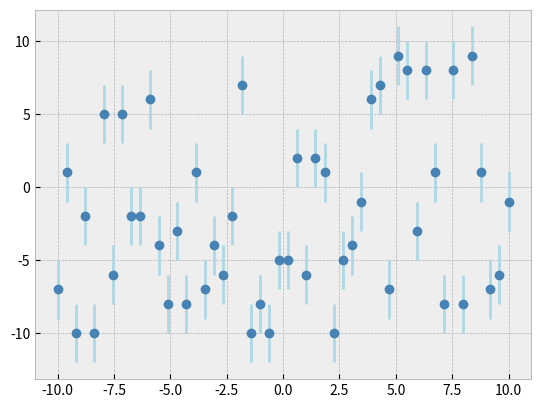

Source code (Python):
import numpy as np
import matplotlib.pyplot as plt

plt.style.use('bmh')
mynum=np.linspace(-10,10,50)
x=mynum
y=np.random.randint(-10,10,50)
fig = plt.figure()  # 宣告畫布
plt.errorbar(x, y, yerr=2, fmt='o',color="SteelBlue",ecolor="LightBlue",elinewidth=2)  # 畫圖
plt.title("")
plt.show #顯示
fig.savefig("errorbar.png") #存檔